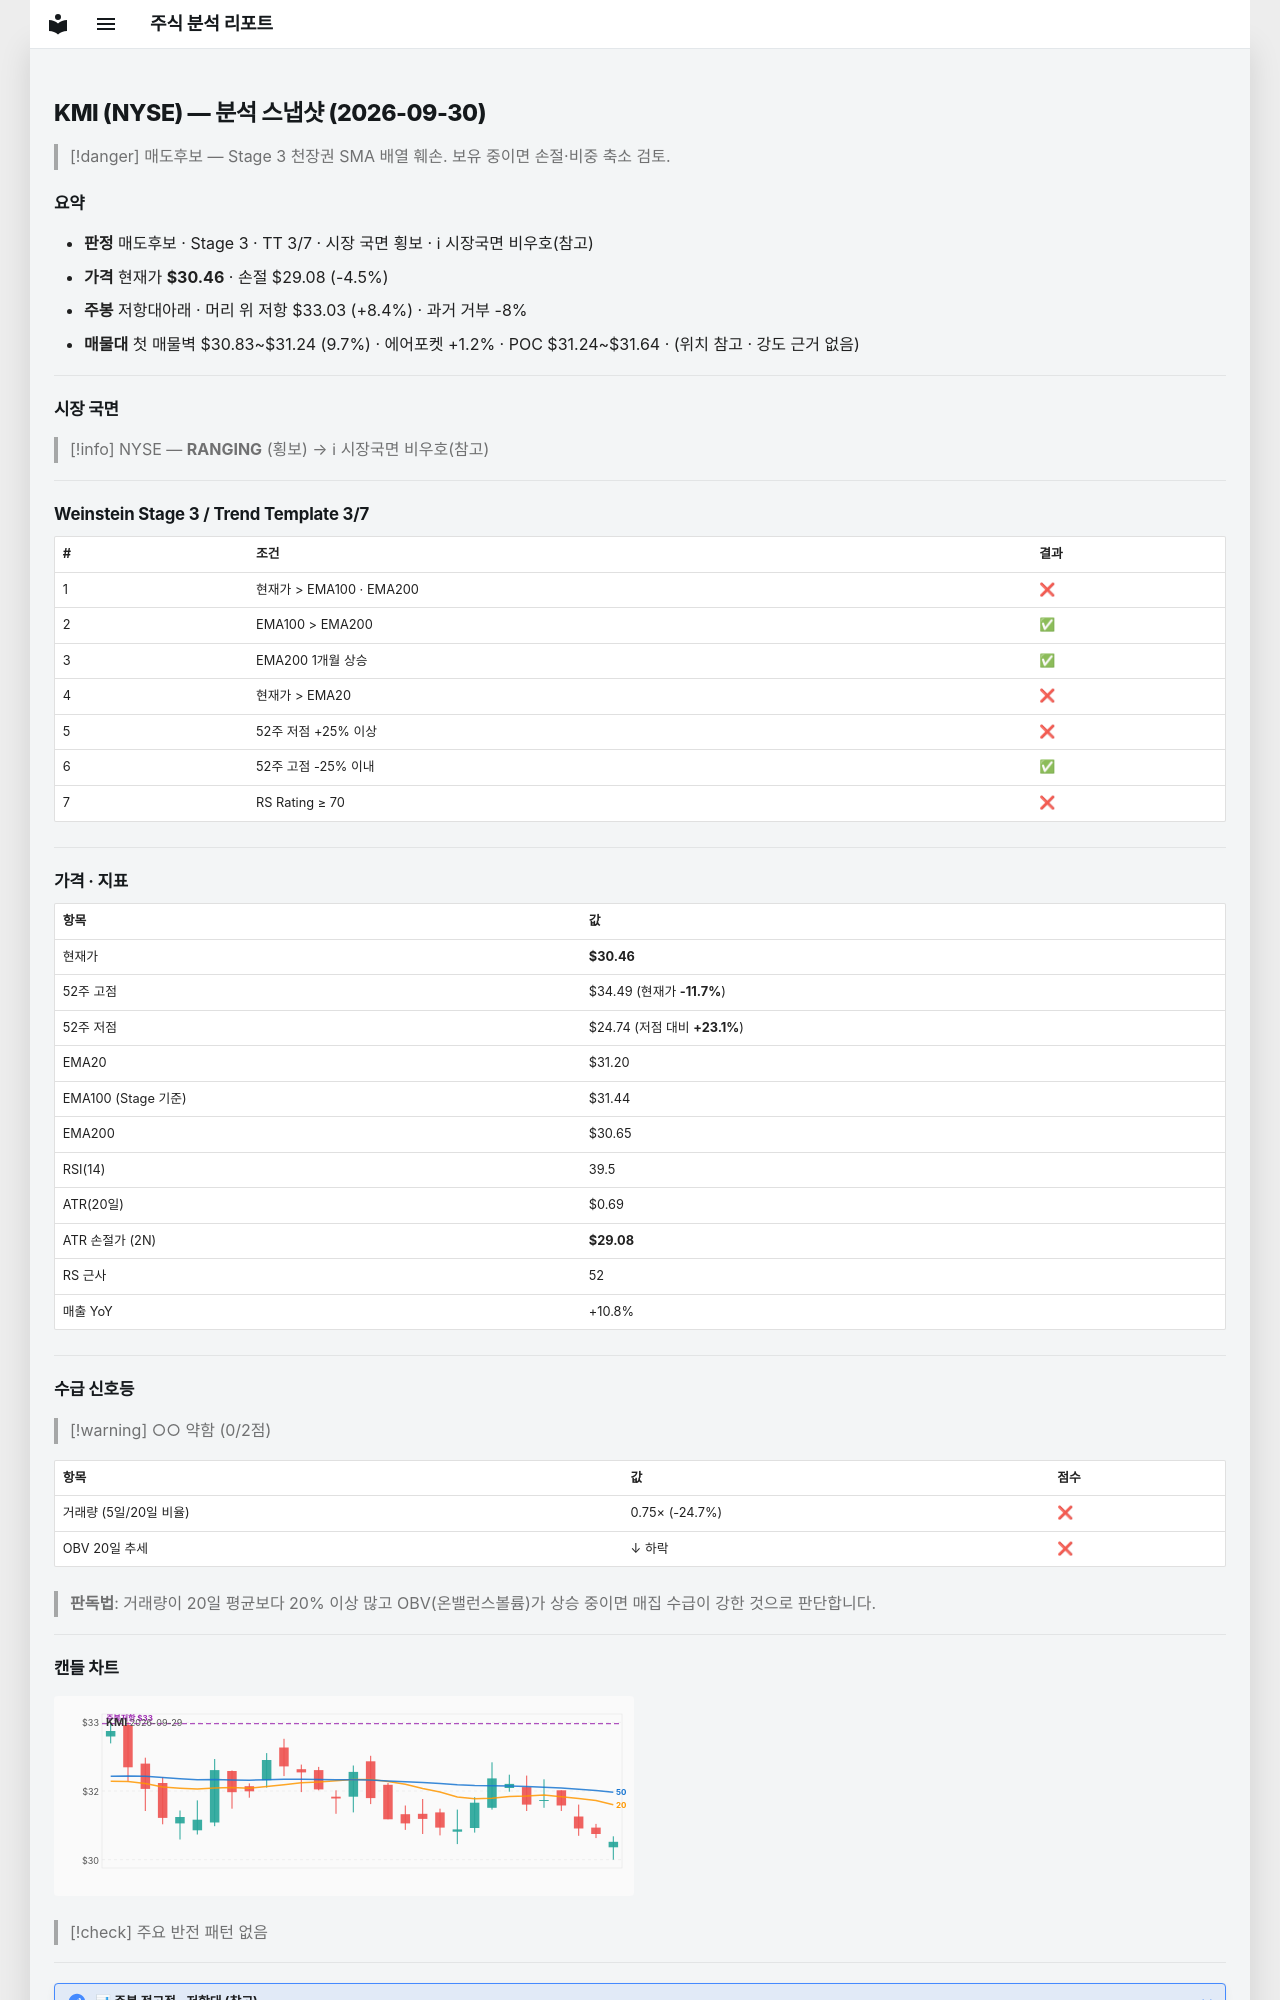

repository: soloandco/stock-reports · page: snapshots/KMI-2026-09-30/index.html · generator: mkdocs

---
type: analysis-snapshot
title: KMI 분석 스냅샷
ticker: KMI
market: NYSE
created: 2026-09-30
updated: 2026-09-30
bar-date: 2026-09-29
verdict: 매도후보
real-rr: 1.86
sma50-gap-pct: -2.4
weekly-position: 저항대아래
weekly-overhead-price: 33.03
weekly-overhead-pct: 8.4
stage: 3
trend-template-score: 3
tt-max: 7
ma-set: ema-20-100-200
price: 30.459999084472656
stop-price: 29.07695366975085
market-regime: RANGING
supply-demand-score: 0/2
supply-demand-label: 약함
status: tracking
tags:
  - stock-agent
  - watchlist
  - KMI
  - analysis
related:
  - "[[analysis-template]]"
---

# KMI (NYSE) — 분석 스냅샷 (2026-09-30)

> [!danger] 매도후보 — Stage 3 천장권
> SMA 배열 훼손. 보유 중이면 손절·비중 축소 검토.

## 요약

- **판정** 매도후보 · Stage 3 · TT 3/7 · 시장 국면 횡보 · ℹ 시장국면 비우호(참고)
- **가격** 현재가 **$30.46** · 손절 $29.08 (-4.5%)
- **주봉** 저항대아래 · 머리 위 저항 $33.03 (+8.4%) · 과거 거부 -8%
- **매물대** 첫 매물벽 $30.83~$31.24 (9.7%) · 에어포켓 +1.2% · POC $31.24~$31.64 · (위치 참고 · 강도 근거 없음)

---

## 시장 국면

> [!info] NYSE — **RANGING** (횡보) → ℹ 시장국면 비우호(참고)

---

## Weinstein Stage 3 / Trend Template 3/7

| # | 조건 | 결과 |
|---|------|------|
| 1 | 현재가 > EMA100 · EMA200 | ❌ |
| 2 | EMA100 > EMA200 | ✅ |
| 3 | EMA200 1개월 상승 | ✅ |
| 4 | 현재가 > EMA20 | ❌ |
| 5 | 52주 저점 +25% 이상 | ❌ |
| 6 | 52주 고점 -25% 이내 | ✅ |
| 7 | RS Rating ≥ 70 | ❌ |

---

## 가격 · 지표

| 항목 | 값 |
|------|---|
| 현재가 | **$30.46** |
| 52주 고점 | $34.49 (현재가 **-11.7%**) |
| 52주 저점 | $24.74 (저점 대비 **+23.1%**) |
| EMA20 | $31.20 |
| EMA100 (Stage 기준) | $31.44 |
| EMA200 | $30.65 |
| RSI(14) | 39.5 |
| ATR(20일) | $0.69 |
| ATR 손절가 (2N) | **$29.08** |
| RS 근사 | 52 |
| 매출 YoY | +10.8% |

---
## 수급 신호등

> [!warning] ○○ 약함 (0/2점)

| 항목 | 값 | 점수 |
|------|------|------|
| 거래량 (5일/20일 비율) | 0.75× (-24.7%) | ❌ |
| OBV 20일 추세 | ↓ 하락 | ❌ |

> **판독법**: 거래량이 20일 평균보다 20% 이상 많고 OBV(온밸런스볼륨)가 상승 중이면 매집 수급이 강한 것으로 판단합니다.

---
